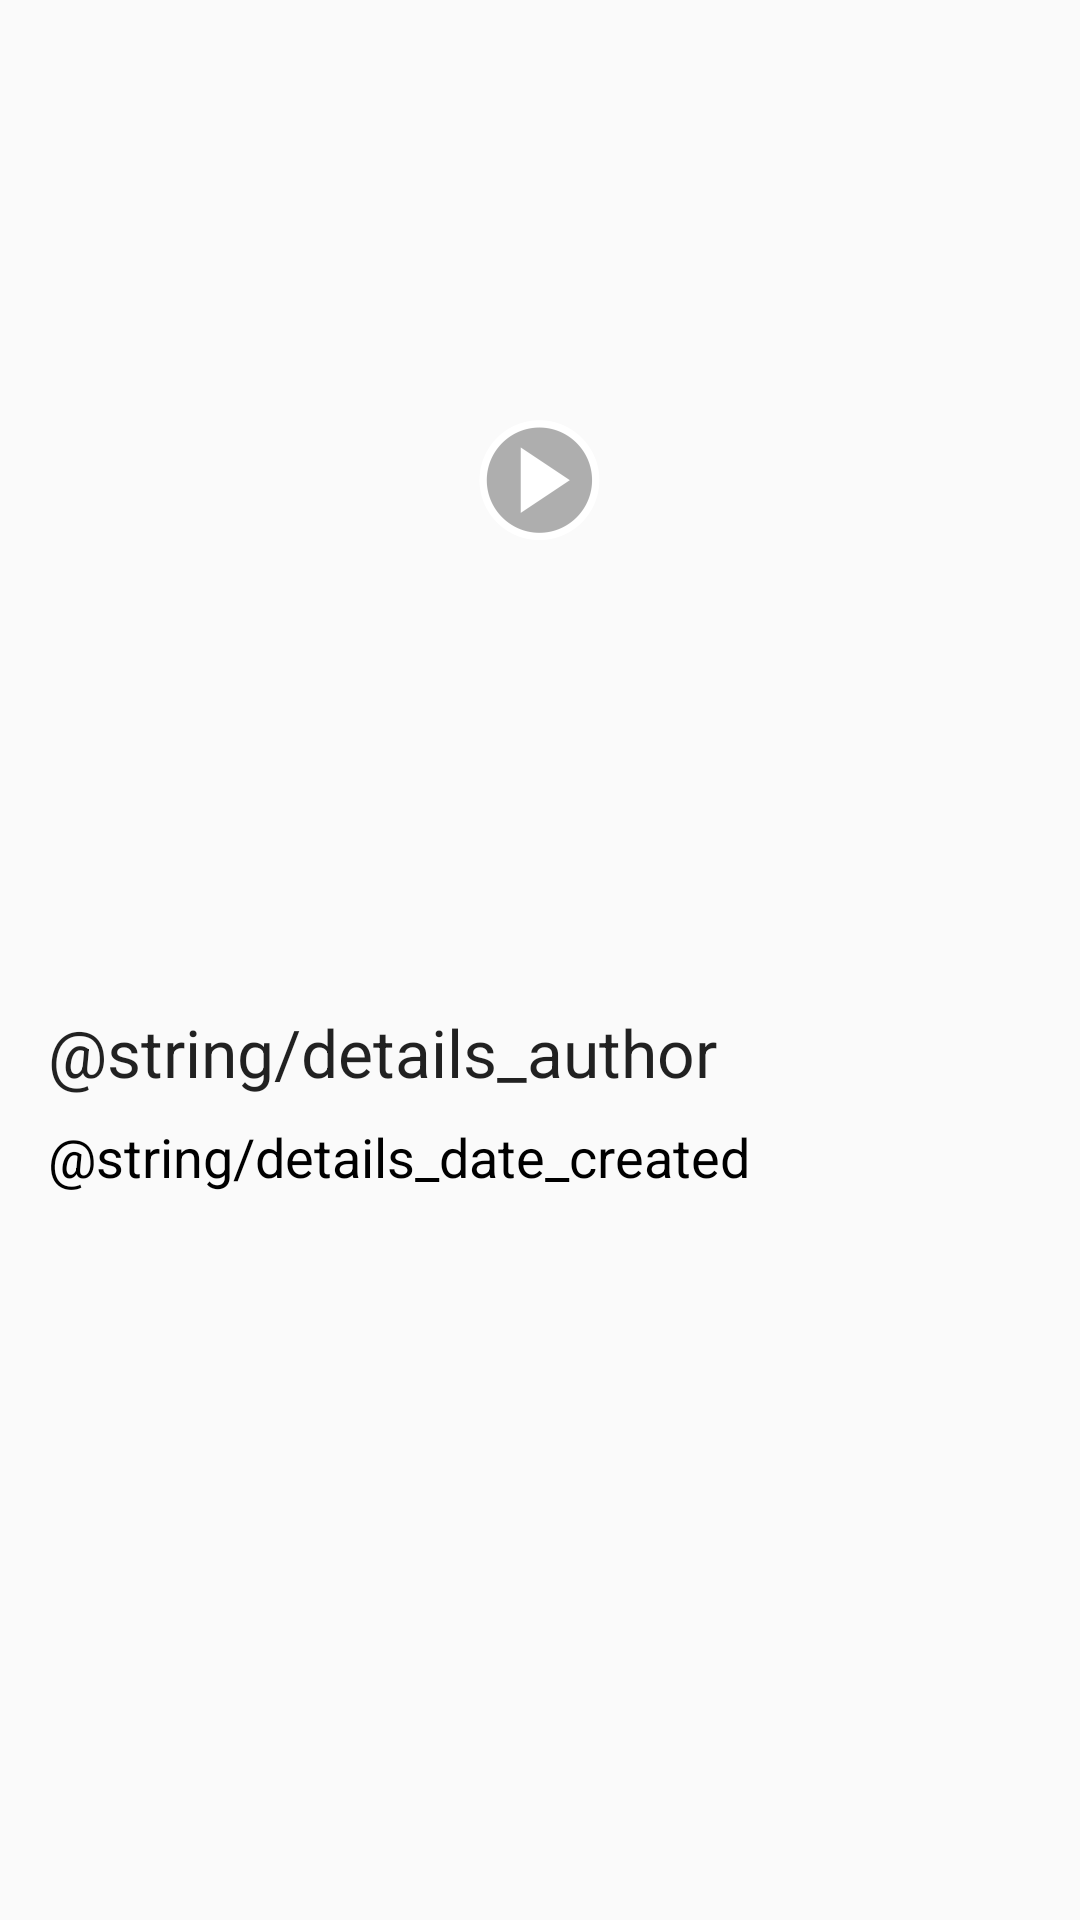

Here is an Android app screen rendered from its layout file. Give the layout XML and the strings, colors and styles it references.
<!-- AndroidManifest.xml: application theme AppTheme -->
<!-- res/layout/fragment_details.xml -->
<?xml version="1.0" encoding="utf-8"?>
<LinearLayout
	xmlns:android="http://schemas.android.com/apk/res/android"
	xmlns:tools="http://schemas.android.com/tools"
	android:layout_width="match_parent"
	android:layout_height="match_parent"
	android:orientation="vertical">

	<FrameLayout
		android:layout_width="match_parent"
		android:layout_height="0dp"
		android:layout_weight="1">

		<ImageView
			android:id="@+id/image"
			android:layout_width="match_parent"
			android:layout_height="match_parent"
			android:scaleType="centerCrop"
			tools:src="@mipmap/ic_launcher"/>

		<ImageView
			android:id="@+id/play"
			android:layout_width="wrap_content"
			android:layout_height="wrap_content"
			android:layout_gravity="center"
			android:src="@mipmap/ic_play"/>

	</FrameLayout>

	<FrameLayout
		android:layout_width="match_parent"
		android:layout_height="0dp"
		android:layout_weight="1"
		android:padding="16dp">

		<LinearLayout
			android:layout_width="match_parent"
			android:layout_height="wrap_content"
			android:orientation="vertical">

			<LinearLayout
				android:layout_width="match_parent"
				android:layout_height="match_parent"
				android:orientation="horizontal">

				<TextView
					android:layout_width="wrap_content"
					android:layout_height="wrap_content"
					android:text="@string/details_author"
					android:textAppearance="?android:attr/textAppearanceLarge"/>

				<TextView
					android:id="@+id/author"
					android:layout_width="wrap_content"
					android:layout_height="wrap_content"
					android:layout_marginStart="10dp"
					android:ellipsize="end"
					android:singleLine="true"
					android:textAppearance="?android:attr/textAppearanceLarge"
					tools:text="@string/lorem_ipsum_long"/>

			</LinearLayout>

			<LinearLayout
				android:layout_width="match_parent"
				android:layout_height="match_parent"
				android:layout_marginTop="8dp"
				android:orientation="horizontal">

				<TextView
					android:layout_width="wrap_content"
					android:layout_height="wrap_content"
					android:text="@string/details_date_created"
					android:textAppearance="?android:attr/textAppearanceMedium"
					android:textColor="@android:color/black"/>

				<TextView
					android:id="@+id/date_created"
					android:layout_width="wrap_content"
					android:layout_height="wrap_content"
					android:layout_marginStart="10dp"
					android:ellipsize="end"
					android:singleLine="true"
					android:textAppearance="?android:attr/textAppearanceMedium"
					android:textColor="@android:color/black"
					tools:text="@string/lorem_ipsum_long"/>

			</LinearLayout>

			<TextView
				android:id="@+id/details"
				android:layout_width="match_parent"
				android:layout_height="wrap_content"
				android:layout_marginTop="8dp"
				android:textAppearance="?android:attr/textAppearanceSmall"
				android:textColor="@android:color/black"
				tools:text="@string/lorem_ipsum_long"/>
		</LinearLayout>


	</FrameLayout>

</LinearLayout>
<!-- resources referenced by this layout -->
<resources>
  <!-- mipmap ic_play: png bitmap (mipmap-hdpi, 1850 bytes) -->
  <style name="AppTheme" parent="Theme.AppCompat.Light.DarkActionBar">
  		
  	</style>
</resources>
